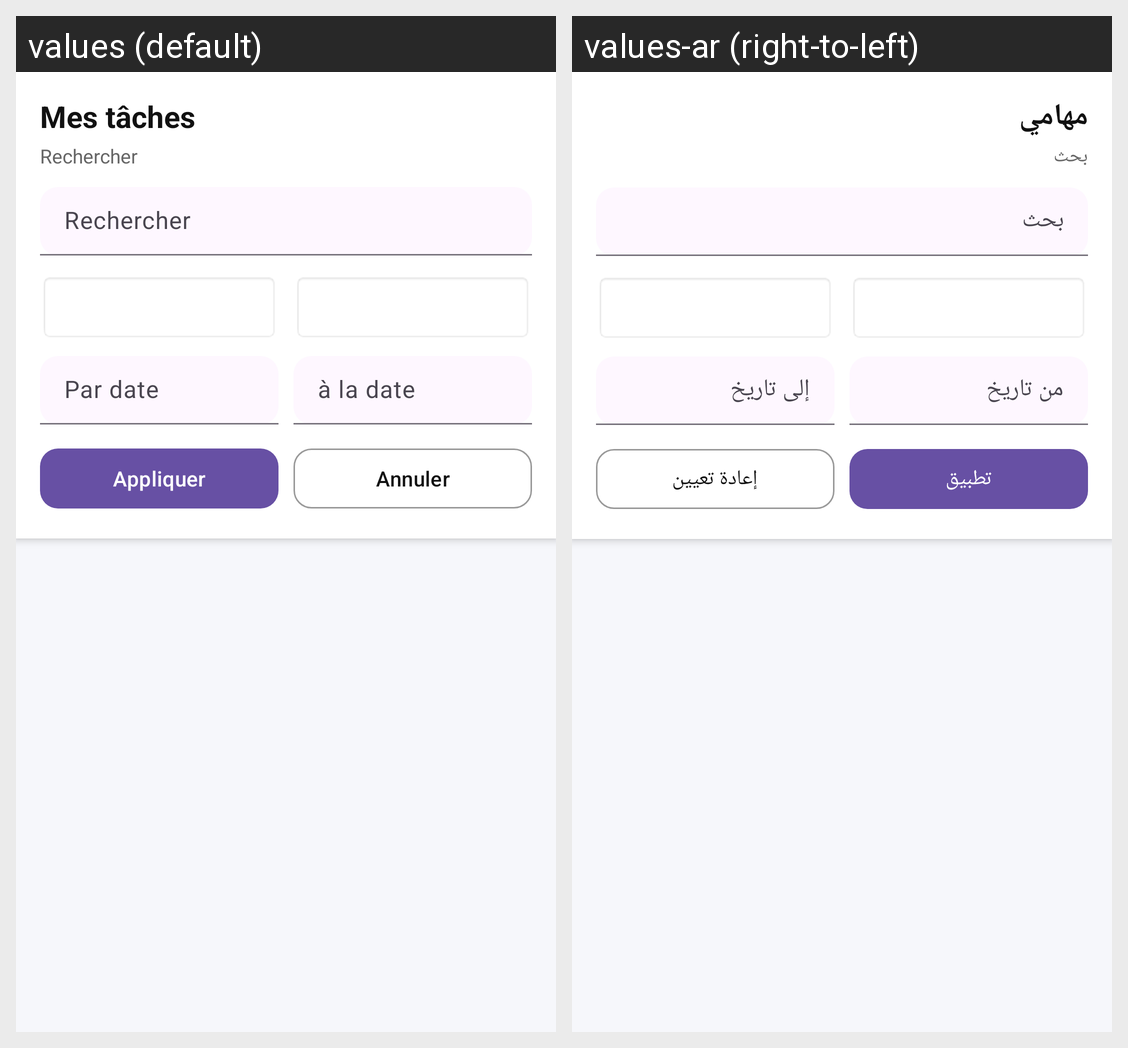

For this localized Android screen grid, give each drawn string resource with its value in every locale shown.
Android screen res/layout/fragment_tasks.xml rendered under 2 locales, left to right: values (default), values-ar (right-to-left). Device: Nexus 5 (rendered at 1080×1920; each locale shown at half size, 540×960, under a caption strip naming it); theme Theme.TaskManagment.
Strings drawn on this screen, with the default value and each locale's value (text and hints the layout hard-codes, and strings that could not be matched under every locale, appear in the picture but are not listed):

my_tasks
  values: Mes tâches
  values-ar: مهامي

search_filter
  values: Rechercher
  values-ar: بحث

search
  values: Rechercher
  values-ar: بحث

from_date
  values: Par date
  values-ar: من تاريخ

to_date
  values: à la date
  values-ar: إلى تاريخ

apply
  values: Appliquer
  values-ar: تطبيق

reset
  values: Annuler
  values-ar: إعادة تعيين
